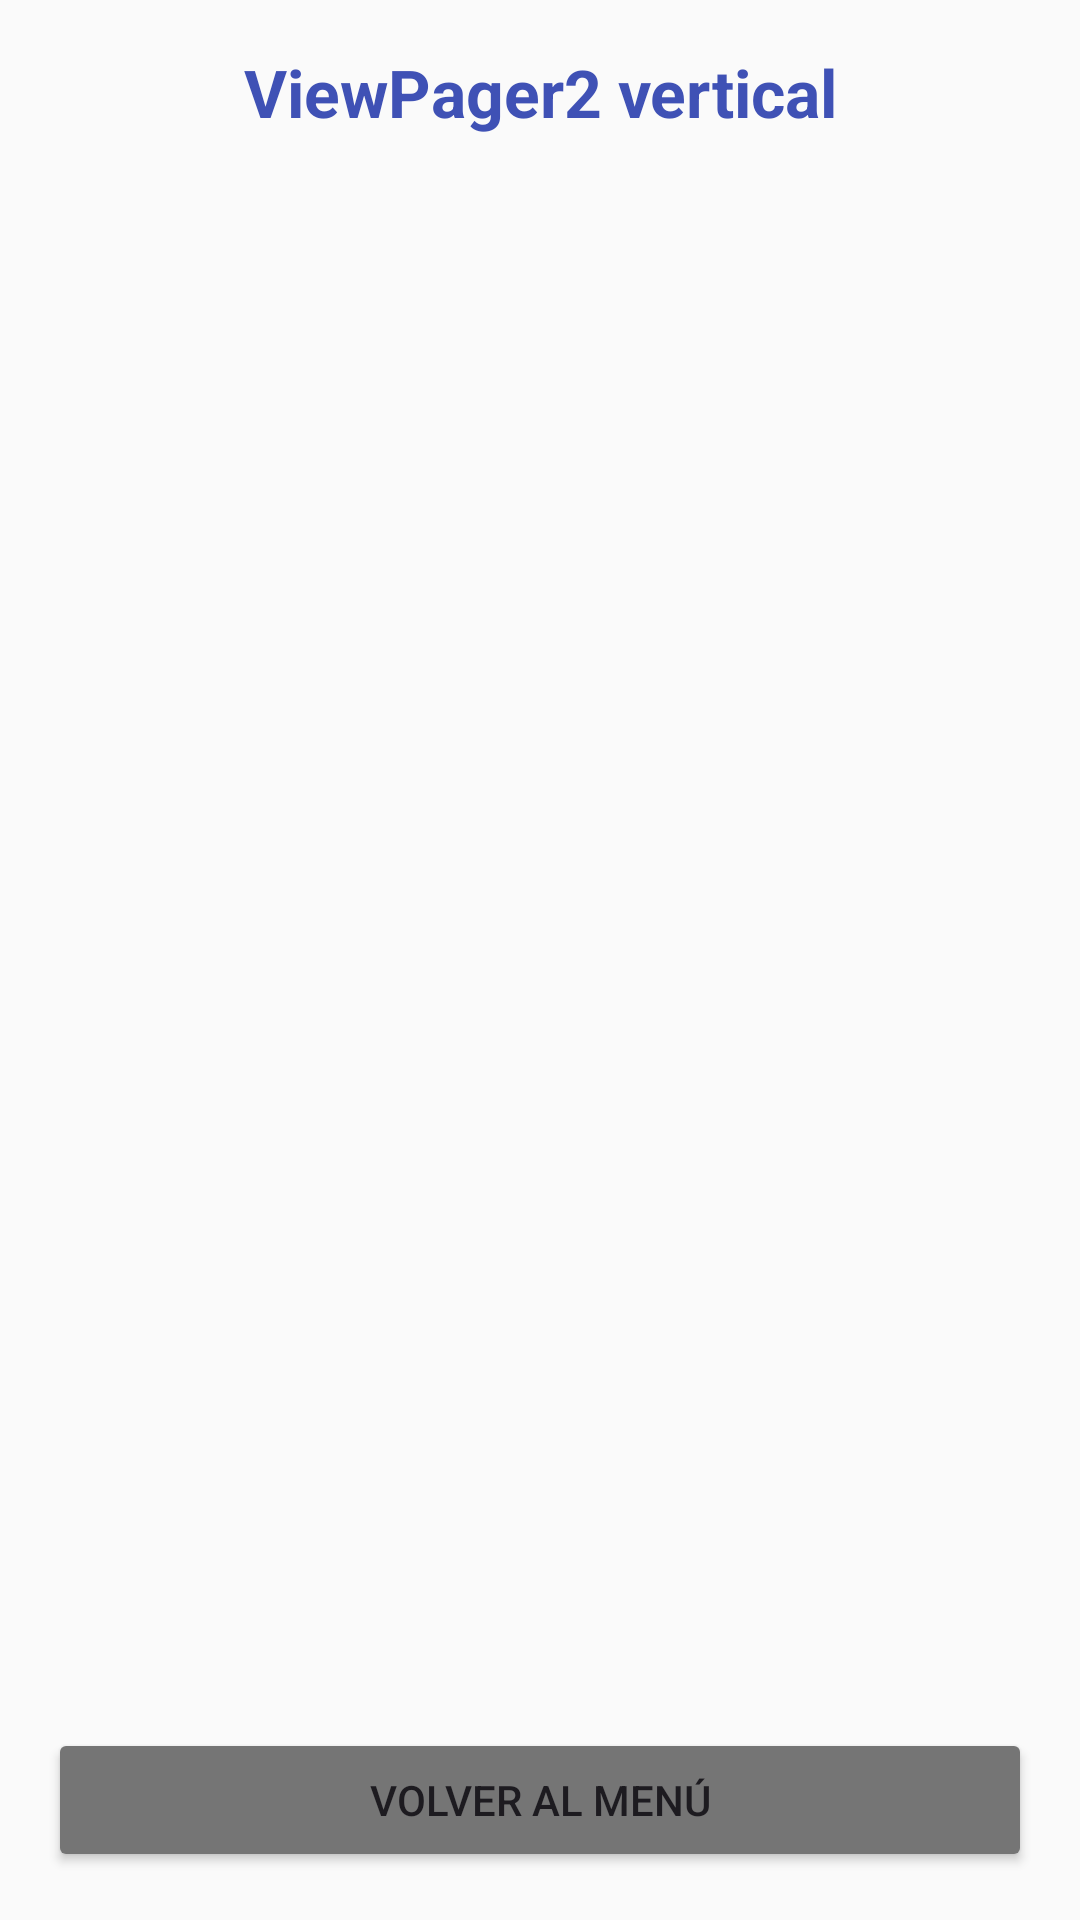

Android layout source for this screen:
<!-- AndroidManifest.xml: application theme Theme.RecursosYEstilos -->
<!-- res/layout/activity_ejercicio_15.xml -->
<?xml version="1.0" encoding="utf-8"?>
<LinearLayout xmlns:android="http://schemas.android.com/apk/res/android"
    android:layout_width="match_parent"
    android:layout_height="match_parent"
    android:orientation="vertical"
    android:padding="16dp"
    android:background="#FAFAFA">

    <TextView
        android:layout_width="match_parent"
        android:layout_height="wrap_content"
        android:text="@string/ej15_title"
        android:textSize="22sp"
        android:textStyle="bold"
        android:gravity="center"
        android:textColor="@color/primary_color"
        android:layout_marginBottom="12dp" />

    <androidx.viewpager2.widget.ViewPager2
        android:id="@+id/viewPagerVertical"
        android:layout_width="match_parent"
        android:layout_height="0dp"
        android:layout_weight="1"
        android:layout_marginBottom="12dp" />

    <Button
        android:id="@+id/btnBackMenu"
        android:layout_width="match_parent"
        android:layout_height="wrap_content"
        android:text="@string/btn_back_to_menu"
        android:backgroundTint="#757575" />

</LinearLayout>
<!-- resources referenced by this layout -->
<resources>
  <color name="primary_color">#FF3F51B5</color>
  <string name="btn_back_to_menu">Volver al menú</string>
  <string name="ej15_title">ViewPager2 vertical</string>
  <style name="Theme.RecursosYEstilos" parent="Base.Theme.RecursosYEstilos" />
  <style name="Base.Theme.RecursosYEstilos" parent="Theme.Material3.DayNight.NoActionBar">
          
          
      </style>
</resources>
